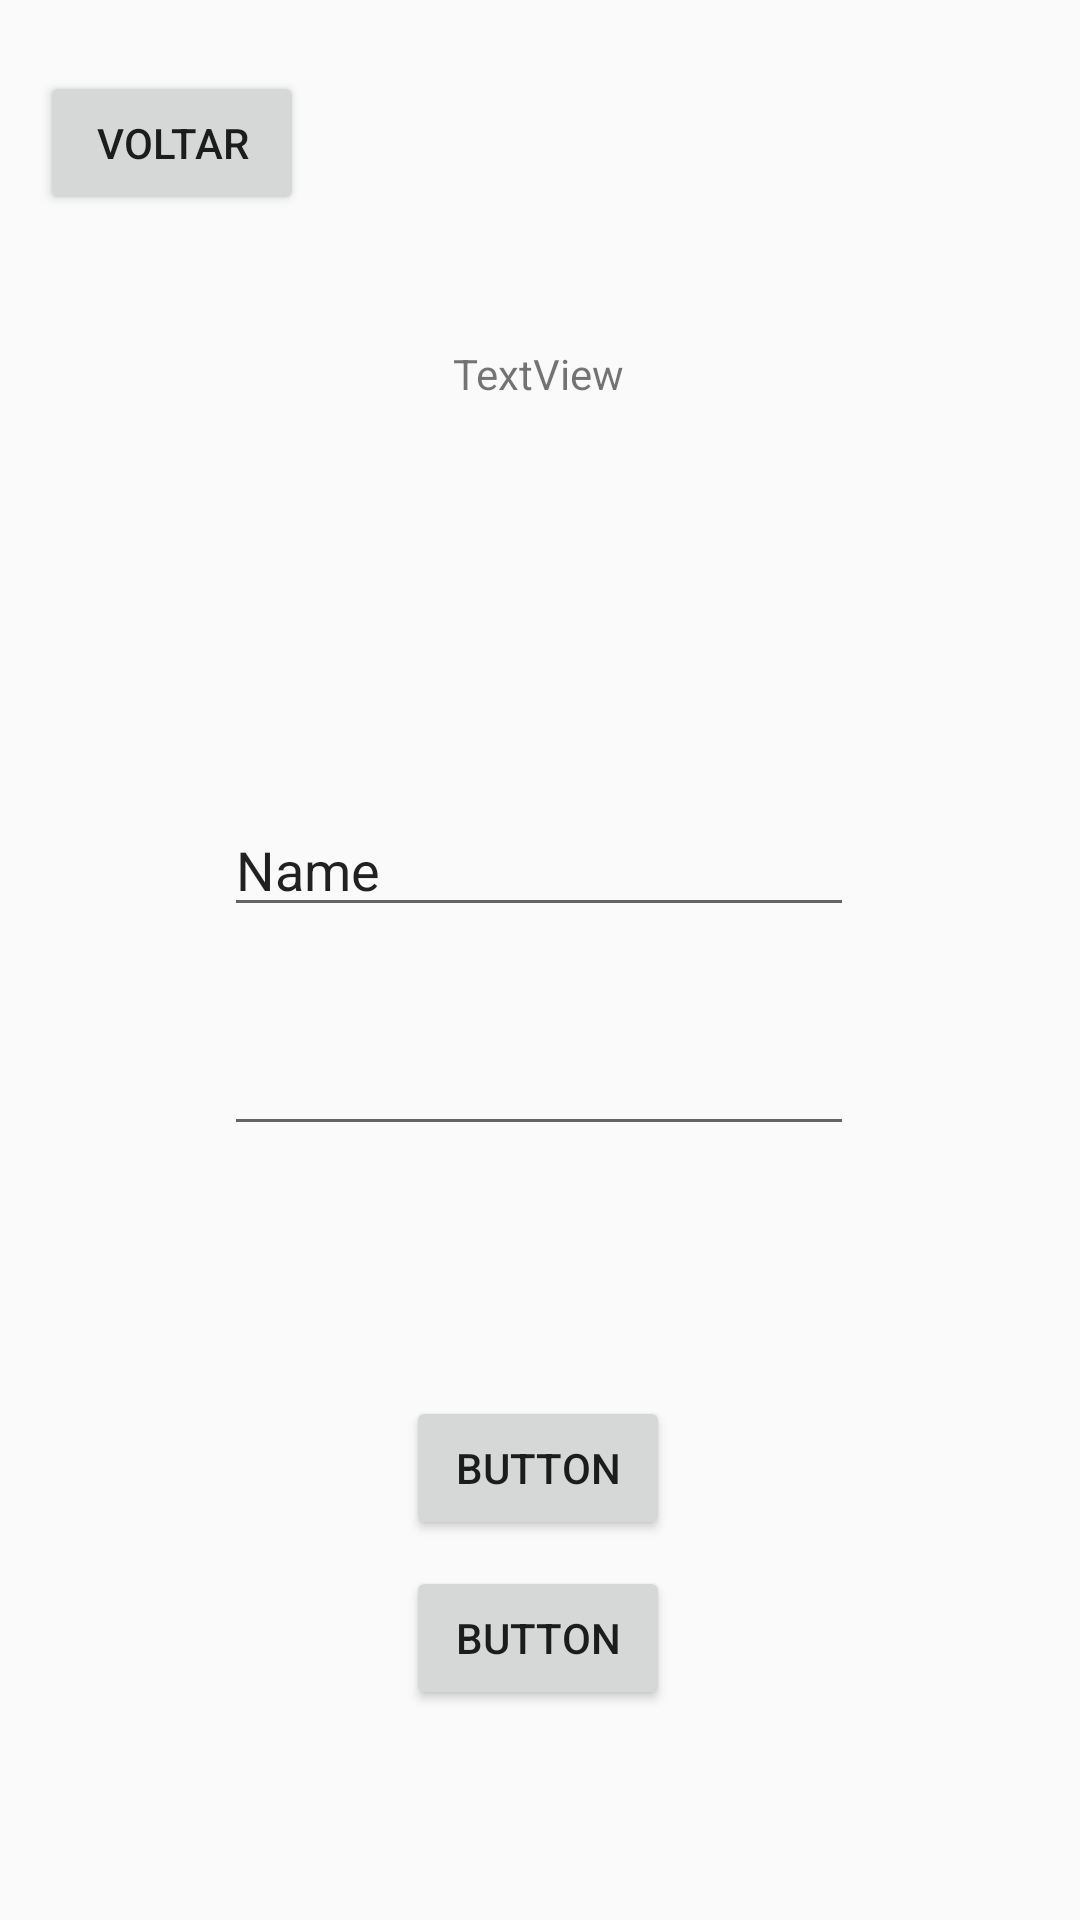

Here is an Android app screen rendered from its layout file. Give the layout XML and the strings, colors and styles it references.
<!-- AndroidManifest.xml: application theme Theme.AppCompat.Light.NoActionBar -->
<!-- res/layout/activity_login.xml -->
<?xml version="1.0" encoding="utf-8"?>
<androidx.constraintlayout.widget.ConstraintLayout xmlns:android="http://schemas.android.com/apk/res/android"
    xmlns:app="http://schemas.android.com/apk/res-auto"
    xmlns:tools="http://schemas.android.com/tools"
    android:layout_width="match_parent"
    android:layout_height="match_parent"
    tools:context=".login_activity">

    <Button
        android:id="@+id/btn_voltar_login"
        android:layout_width="wrap_content"
        android:layout_height="wrap_content"
        android:text="@string/btn_voltar"
        app:layout_constraintBottom_toBottomOf="parent"
        app:layout_constraintEnd_toEndOf="parent"
        app:layout_constraintHorizontal_bias="0.049"
        app:layout_constraintStart_toStartOf="parent"
        app:layout_constraintTop_toTopOf="parent"
        app:layout_constraintVertical_bias="0.04" />

    <Button
        android:id="@+id/btn_logar"
        android:layout_width="wrap_content"
        android:layout_height="wrap_content"
        android:text="Button"
        app:layout_constraintBottom_toBottomOf="parent"
        app:layout_constraintEnd_toEndOf="parent"
        app:layout_constraintHorizontal_bias="0.498"
        app:layout_constraintStart_toStartOf="parent"
        app:layout_constraintTop_toTopOf="parent"
        app:layout_constraintVertical_bias="0.786" />

    <Button
        android:id="@+id/btn_criar_conta"
        android:layout_width="wrap_content"
        android:layout_height="wrap_content"
        android:text="Button"
        app:layout_constraintBottom_toBottomOf="parent"
        app:layout_constraintEnd_toEndOf="parent"
        app:layout_constraintHorizontal_bias="0.498"
        app:layout_constraintStart_toStartOf="parent"
        app:layout_constraintTop_toTopOf="parent"
        app:layout_constraintVertical_bias="0.882" />

    <TextView
        android:id="@+id/textView4"
        android:layout_width="wrap_content"
        android:layout_height="wrap_content"
        android:text="TextView"
        app:layout_constraintBottom_toBottomOf="parent"
        app:layout_constraintEnd_toEndOf="parent"
        app:layout_constraintHorizontal_bias="0.498"
        app:layout_constraintStart_toStartOf="parent"
        app:layout_constraintTop_toTopOf="parent"
        app:layout_constraintVertical_bias="0.185" />

    <EditText
        android:id="@+id/editTextTextPassword"
        android:layout_width="wrap_content"
        android:layout_height="wrap_content"
        android:ems="10"
        android:inputType="textPassword"
        app:layout_constraintBottom_toBottomOf="parent"
        app:layout_constraintEnd_toEndOf="parent"
        app:layout_constraintHorizontal_bias="0.497"
        app:layout_constraintStart_toStartOf="parent"
        app:layout_constraintTop_toTopOf="parent"
        app:layout_constraintVertical_bias="0.569" />

    <EditText
        android:id="@+id/editTextTextPersonName"
        android:layout_width="wrap_content"
        android:layout_height="wrap_content"
        android:ems="10"
        android:inputType="textPersonName"
        android:text="Name"
        app:layout_constraintBottom_toBottomOf="parent"
        app:layout_constraintEnd_toEndOf="parent"
        app:layout_constraintHorizontal_bias="0.497"
        app:layout_constraintStart_toStartOf="parent"
        app:layout_constraintTop_toTopOf="parent"
        app:layout_constraintVertical_bias="0.447" />
</androidx.constraintlayout.widget.ConstraintLayout>
<!-- resources referenced by this layout -->
<resources>
  <string name="btn_voltar">Voltar</string>
</resources>
